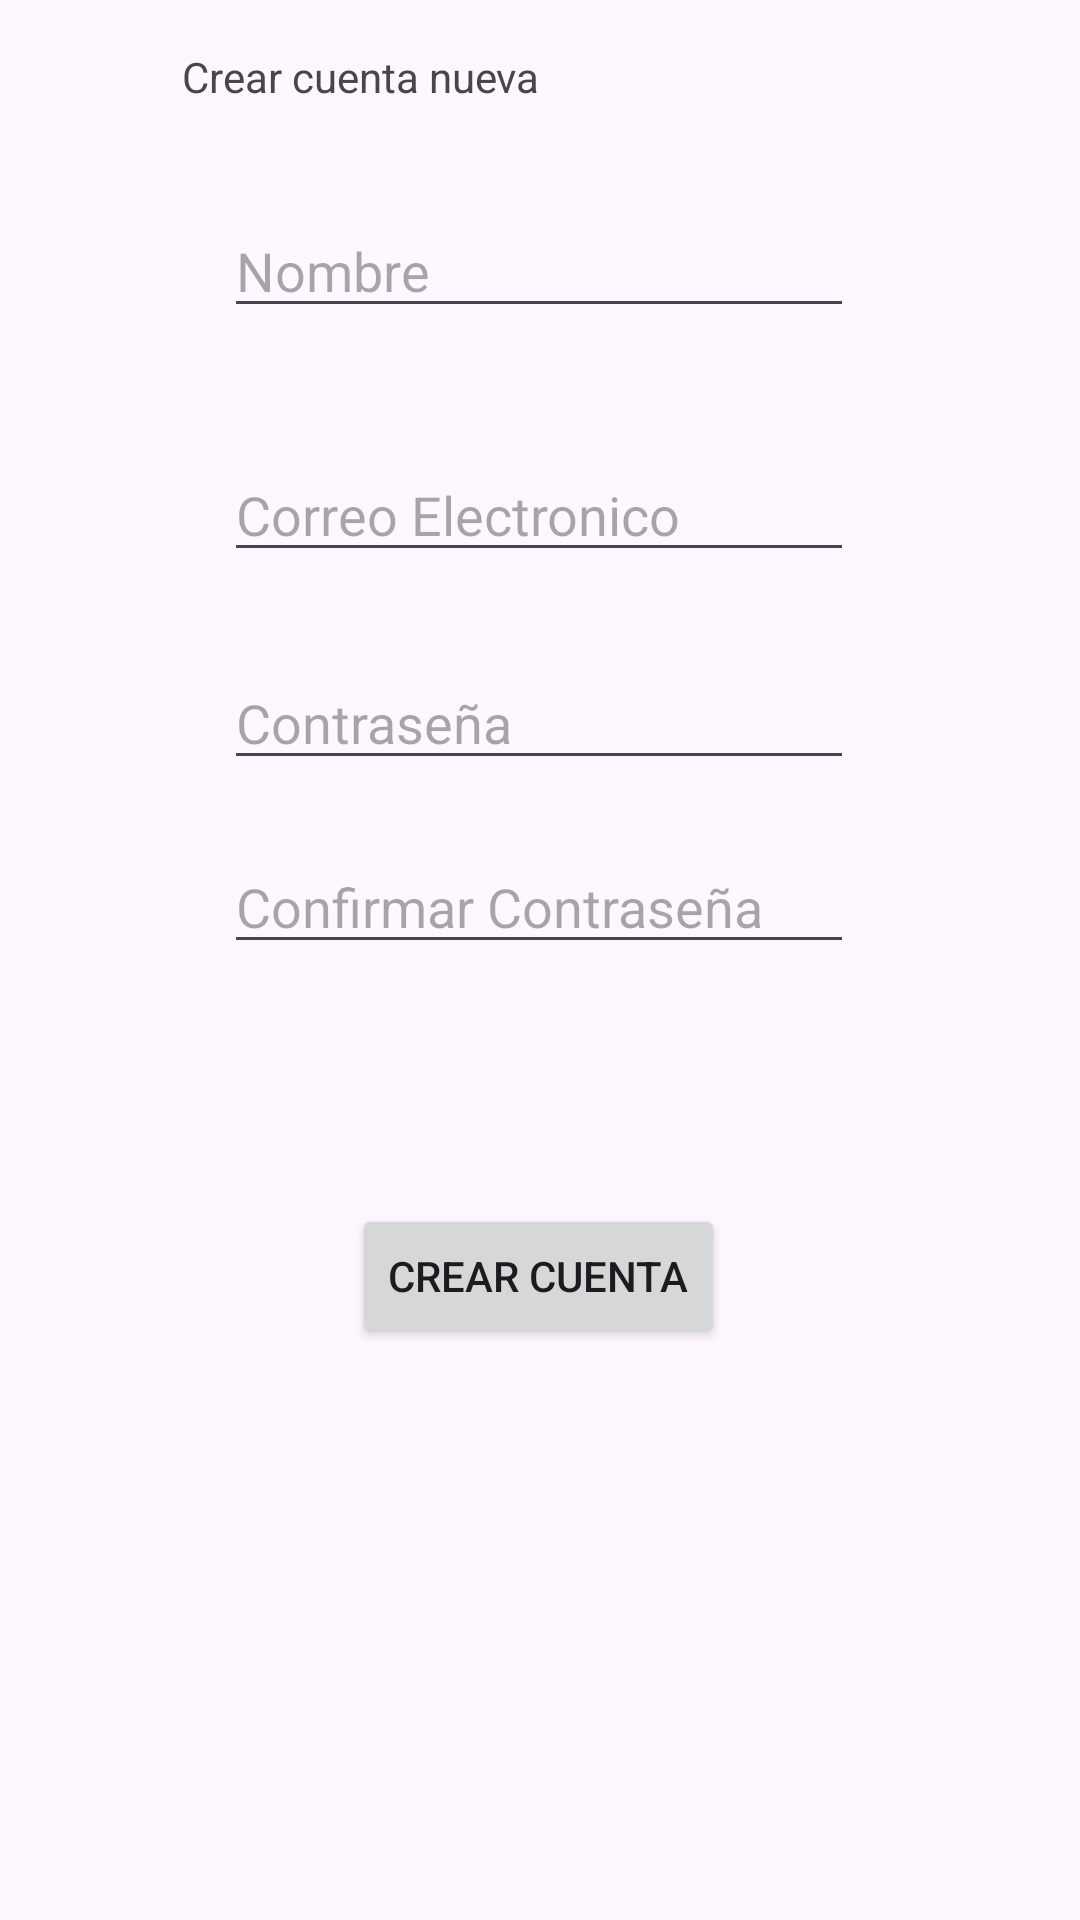

Here is an Android app screen rendered from its layout file. Give the layout XML and the strings, colors and styles it references.
<!-- AndroidManifest.xml: application theme Theme.Autentificacion_Correo_Gael -->
<!-- res/layout/activity_crear_cuenta.xml -->
<?xml version="1.0" encoding="utf-8"?>
<androidx.constraintlayout.widget.ConstraintLayout xmlns:android="http://schemas.android.com/apk/res/android"
    xmlns:app="http://schemas.android.com/apk/res-auto"
    xmlns:tools="http://schemas.android.com/tools"
    android:id="@+id/main"
    android:layout_width="match_parent"
    android:layout_height="match_parent"
    tools:context=".CrearCuentaActivity">

    <TextView
        android:id="@+id/textView2"
        android:layout_width="238dp"
        android:layout_height="28dp"
        android:layout_marginTop="16dp"
        android:text="Crear cuenta nueva"
        app:layout_constraintEnd_toEndOf="parent"
        app:layout_constraintHorizontal_bias="0.497"
        app:layout_constraintStart_toStartOf="parent"
        app:layout_constraintTop_toTopOf="parent" />

    <EditText
        android:id="@+id/Nombre"
        android:layout_width="wrap_content"
        android:layout_height="wrap_content"
        android:layout_marginTop="24dp"
        android:ems="10"
        android:hint="Nombre"
        android:inputType="text"
        app:layout_constraintEnd_toEndOf="parent"
        app:layout_constraintHorizontal_bias="0.497"
        app:layout_constraintStart_toStartOf="parent"
        app:layout_constraintTop_toBottomOf="@+id/textView2" />

    <EditText
        android:id="@+id/CorreoNuevo"
        android:layout_width="wrap_content"
        android:layout_height="wrap_content"
        android:layout_marginTop="40dp"
        android:ems="10"
        android:hint="Correo Electronico"
        android:inputType="textEmailAddress"
        app:layout_constraintEnd_toEndOf="parent"
        app:layout_constraintHorizontal_bias="0.497"
        app:layout_constraintStart_toStartOf="parent"
        app:layout_constraintTop_toBottomOf="@+id/Nombre" />

    <EditText
        android:id="@+id/ContraseñaN1"
        android:layout_width="wrap_content"
        android:layout_height="wrap_content"
        android:layout_marginTop="28dp"
        android:ems="10"
        android:hint="Contraseña"
        android:inputType="textPassword"
        app:layout_constraintEnd_toEndOf="parent"
        app:layout_constraintHorizontal_bias="0.497"
        app:layout_constraintStart_toStartOf="parent"
        app:layout_constraintTop_toBottomOf="@+id/CorreoNuevo" />

    <EditText
        android:id="@+id/ContraseñaN2"
        android:layout_width="wrap_content"
        android:layout_height="wrap_content"
        android:layout_marginTop="20dp"
        android:ems="10"
        android:hint="Confirmar Contraseña"
        android:inputType="textPassword"
        app:layout_constraintEnd_toEndOf="parent"
        app:layout_constraintHorizontal_bias="0.497"
        app:layout_constraintStart_toStartOf="parent"
        app:layout_constraintTop_toBottomOf="@+id/ContraseñaN1" />

    <Button
        android:id="@+id/CrearCuentaNueva"
        android:layout_width="wrap_content"
        android:layout_height="wrap_content"
        android:layout_marginTop="80dp"
        android:text="Crear Cuenta"
        app:layout_constraintEnd_toEndOf="parent"
        app:layout_constraintHorizontal_bias="0.498"
        app:layout_constraintStart_toStartOf="parent"
        app:layout_constraintTop_toBottomOf="@+id/ContraseñaN2" />
</androidx.constraintlayout.widget.ConstraintLayout>
<!-- resources referenced by this layout -->
<resources>
  <style name="Theme.Autentificacion_Correo_Gael" parent="Base.Theme.Autentificacion_Correo_Gael" />
  <style name="Base.Theme.Autentificacion_Correo_Gael" parent="Theme.Material3.DayNight.NoActionBar">
          
          
      </style>
</resources>
